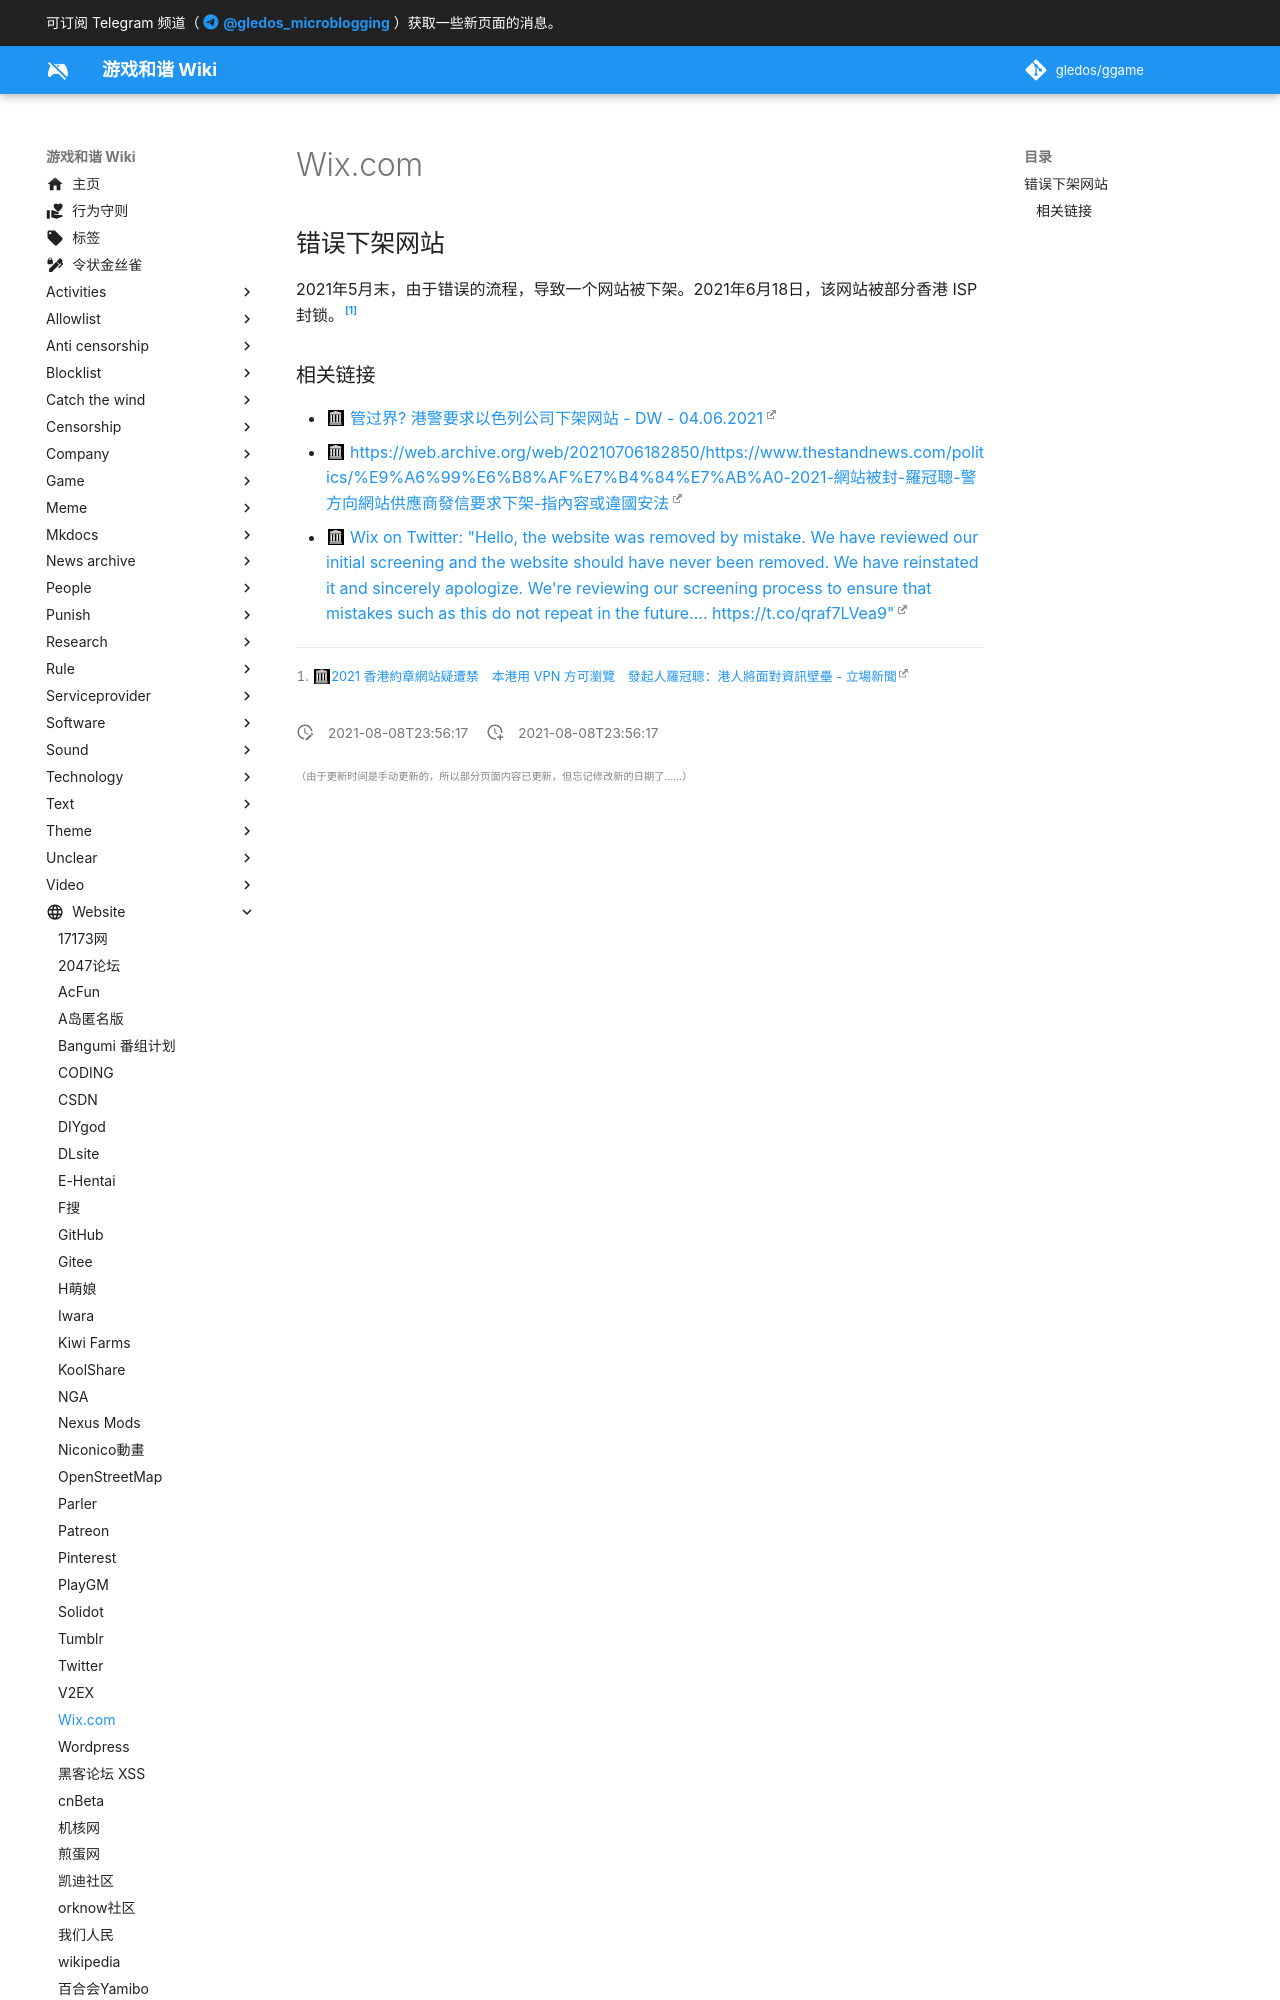

repository: gledos/ggame · page: website/Wix.com.html · generator: mkdocs

---
title: Wix.com
description: 十分易于上手的建站服务提供商
published: true
date: "2021-08-08T23:56:17"
特殊标签标记: #无标签
editor: markdown
dateCreated: "2021-08-08T23:56:17"
---

## 错误下架网站

2021年5月末，由于错误的流程，导致一个网站被下架。2021年6月18日，该网站被部分香港 ISP 封锁。[^hk_gfw21618]

[^hk_gfw21618]: [2021 香港約章網站疑遭禁　本港用 VPN 方可瀏覽　發起人羅冠聰：港人將面對資訊壁壘 - 立場新聞](https://web.archive.org/web/20210704131727/https://www.thestandnews.com/politics/2021-香港約章網站疑遭禁-用-vpn-方可瀏覽-發起人羅冠聰-港人將面對資訊壁壘)
